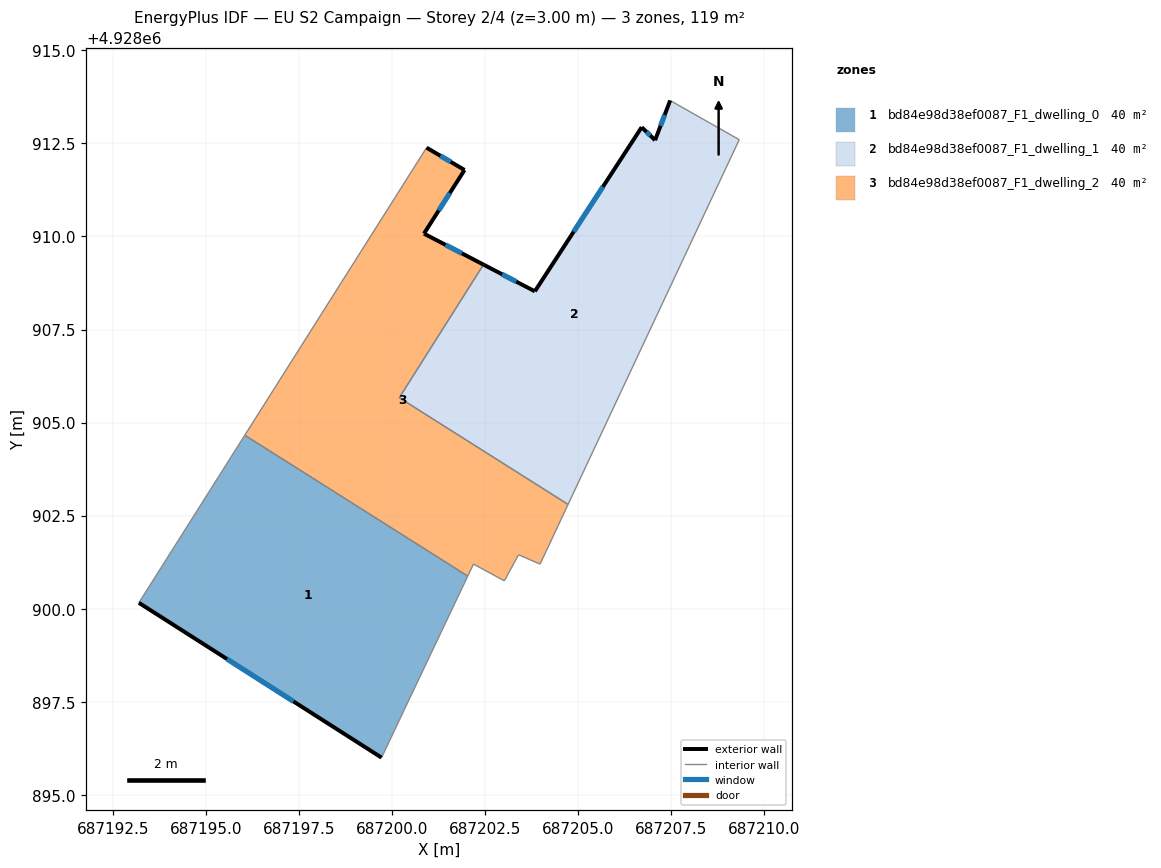
=== STOREY PLAN SPEC (per zone: floor XY polygon, exterior-wall plan segments, windows/doors) ===
zone 1: bd84e98d38ef0087_F1_dwelling_0  (39.6 m²)
  floor: (687202.03, 4928900.88) (687199.71, 4928896.00) (687193.19, 4928900.16) (687196.04, 4928904.66)
  exterior wall: (687193.19, 4928900.16) – (687199.71, 4928896.00)  [7.7 m]
    window: (687195.56, 4928898.65) – (687197.35, 4928897.51)  [1.7 m²]
  interior walls: 3
zone 2: bd84e98d38ef0087_F1_dwelling_1  (39.6 m²)
  floor: (687209.32, 4928912.60) (687204.73, 4928902.80) (687200.19, 4928905.67) (687202.45, 4928909.25) (687203.83, 4928908.53) (687206.70, 4928912.94) (687207.06, 4928912.59) (687207.47, 4928913.66)
  exterior wall: (687206.70, 4928912.94) – (687203.83, 4928908.53)  [5.3 m]
    window: (687205.66, 4928911.34) – (687204.88, 4928910.13)  [1.2 m²]
  exterior wall: (687207.06, 4928912.59) – (687206.70, 4928912.94)  [0.5 m]
    window: (687206.93, 4928912.71) – (687206.83, 4928912.81)  [0.1 m²]
  exterior wall: (687207.47, 4928913.66) – (687207.06, 4928912.59)  [1.1 m]
    window: (687207.32, 4928913.27) – (687207.21, 4928912.97)  [0.3 m²]
  exterior wall: (687203.83, 4928908.53) – (687202.45, 4928909.25)  [1.6 m]
    window: (687203.33, 4928908.79) – (687202.95, 4928908.98)  [0.4 m²]
  interior walls: 4
zone 3: bd84e98d38ef0087_F1_dwelling_2  (39.6 m²)
  floor: (687201.94, 4928911.79) (687200.85, 4928910.08) (687202.45, 4928909.25) (687200.19, 4928905.67) (687204.73, 4928902.80) (687203.97, 4928901.20) (687203.39, 4928901.45) (687203.01, 4928900.75) (687202.18, 4928901.20) (687202.03, 4928900.88) (687196.04, 4928904.66) (687200.92, 4928912.39)
  exterior wall: (687201.94, 4928911.79) – (687200.92, 4928912.39)  [1.2 m]
    window: (687201.57, 4928912.00) – (687201.29, 4928912.17)  [0.3 m²]
  exterior wall: (687200.85, 4928910.08) – (687201.94, 4928911.79)  [2.0 m]
    window: (687201.25, 4928910.70) – (687201.55, 4928911.17)  [0.5 m²]
  exterior wall: (687202.45, 4928909.25) – (687200.85, 4928910.08)  [1.8 m]
    window: (687201.87, 4928909.55) – (687201.43, 4928909.78)  [0.4 m²]
  interior walls: 9

=== DERIVED (storey summary) ===
Building: EU S2 Campaign
Storey: 2 of 4  (floor level z = 3.00 m)
Storey gross floor area: 118.8 m²
Zones on this storey: 3
  - bd84e98d38ef0087_F1_dwelling_0: floor 39.6 m²; exterior wall 7.7 m (23.2 m²); 1 window(s) 1.7 m²; WWR 7.5%
  - bd84e98d38ef0087_F1_dwelling_1: floor 39.6 m²; exterior wall 8.5 m (25.4 m²); 4 window(s) 1.9 m²; WWR 7.5%
  - bd84e98d38ef0087_F1_dwelling_2: floor 39.6 m²; exterior wall 5.0 m (15.0 m²); 3 window(s) 1.1 m²; WWR 7.5%
Zone adjacency (shared interzone walls):
  - bd84e98d38ef0087_F1_dwelling_0 ↔ bd84e98d38ef0087_F1_dwelling_2
  - bd84e98d38ef0087_F1_dwelling_1 ↔ bd84e98d38ef0087_F1_dwelling_2